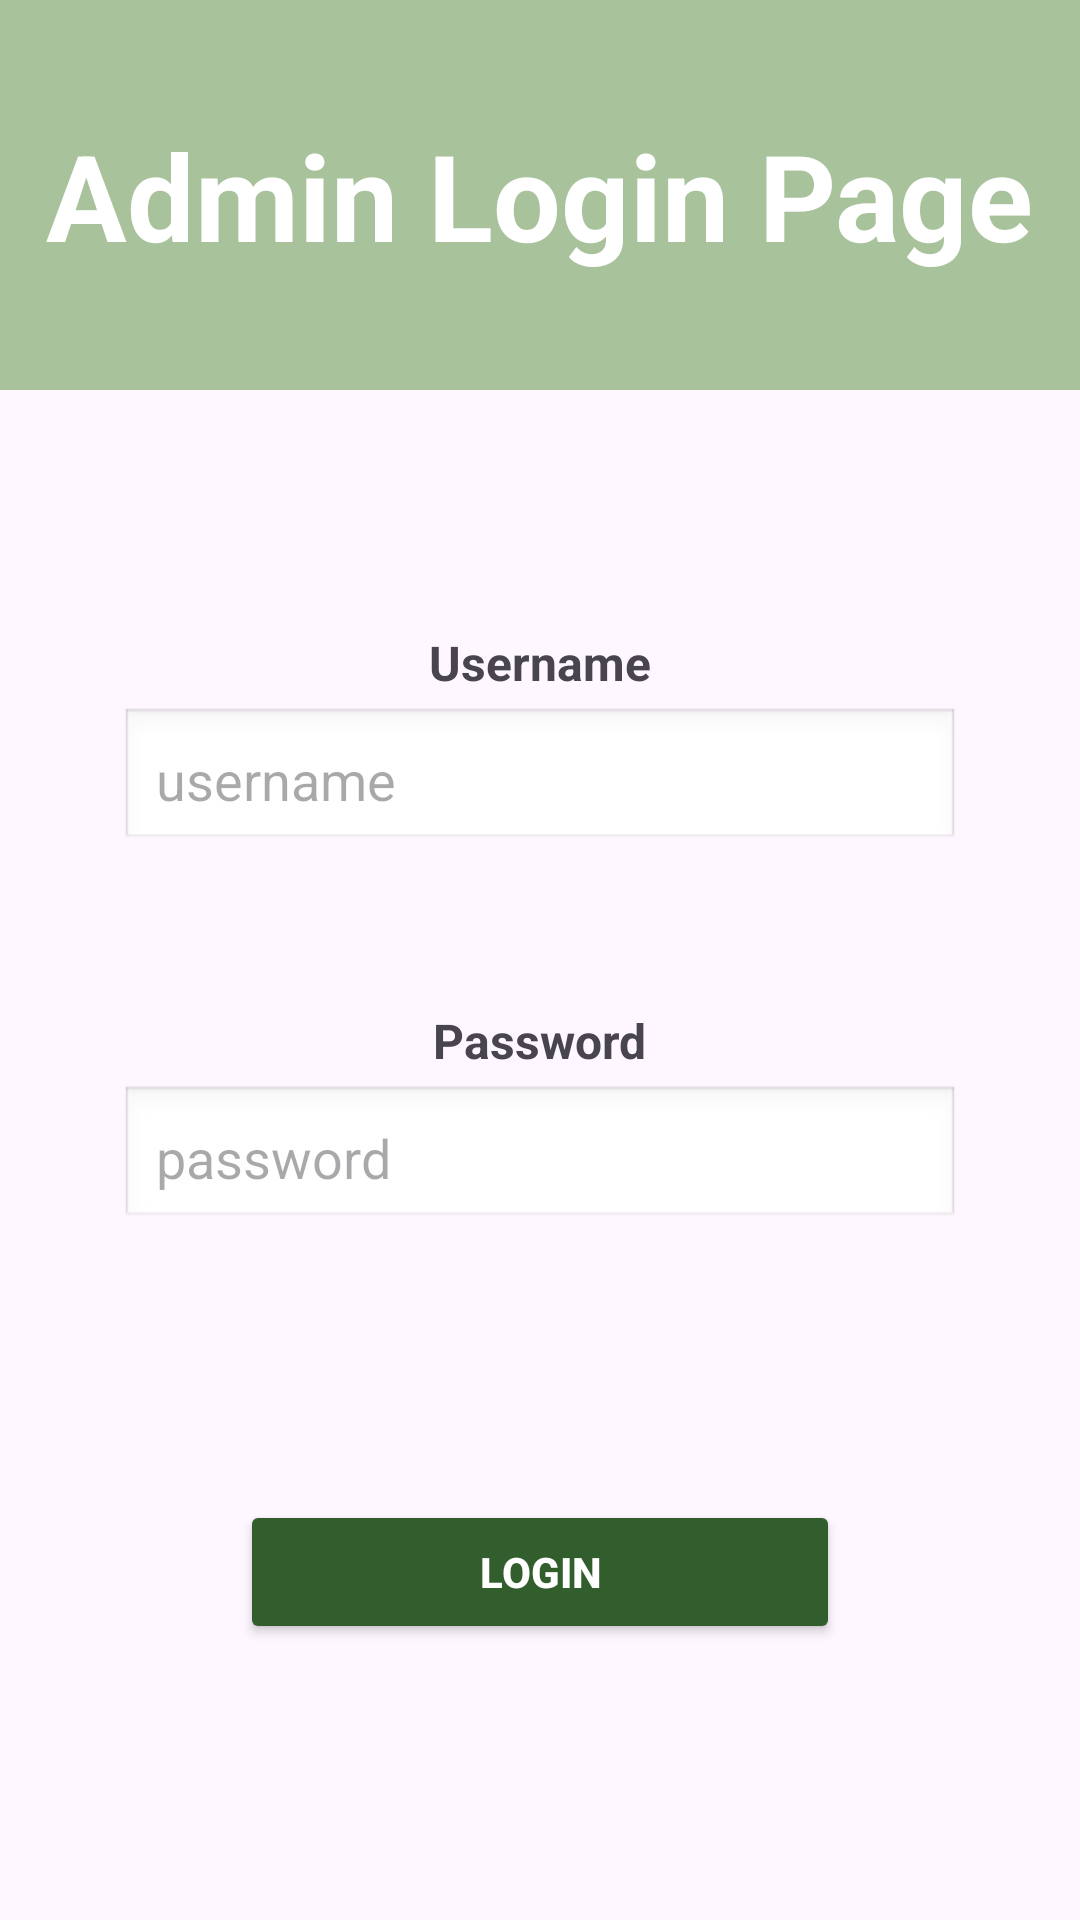

Produce the Android XML layout that renders to this screen, including the resource entries it uses.
<!-- AndroidManifest.xml: application theme Theme.FRUIT_STORE -->
<!-- res/layout/activity_admin_login.xml -->
<?xml version="1.0" encoding="utf-8"?>
<LinearLayout
    xmlns:app="http://schemas.android.com/apk/res-auto"
    xmlns:tools="http://schemas.android.com/tools"
    xmlns:android="http://schemas.android.com/apk/res/android"
    android:layout_width="match_parent"
    android:layout_height="match_parent"
    android:orientation="vertical"
    >

    <RelativeLayout
        android:id="@+id/header"
        android:layout_width="match_parent"
        android:layout_height="130dp"
        android:background="#A8C39C">

        <TextView
            android:layout_width="wrap_content"
            android:layout_height="wrap_content"
            android:text="Admin Login Page"
            android:layout_centerInParent="true"
            android:textColor="#FFFFFF"
            android:textSize="40dp"
            android:textStyle="bold"
            android:layout_centerVertical="true"
            android:layout_marginStart="24dp" />
    </RelativeLayout>

    <Space
        android:layout_width="match_parent"
        android:layout_height="40dp" />

    
    <LinearLayout
        android:layout_width="match_parent"
        android:layout_height="wrap_content"
        android:orientation="vertical"
        android:paddingHorizontal="40dp"
        android:gravity="center_horizontal"
        android:layout_marginTop="40dp">

        
        <TextView
            android:layout_width="wrap_content"
            android:layout_height="wrap_content"
            android:text="Username"
            android:textSize="16sp"
            android:textStyle="bold"

            android:layout_marginBottom="4dp"/>

        
        <EditText
            android:id="@+id/adminUsername"
            android:layout_width="match_parent"
            android:layout_height="wrap_content"
            android:hint="username"
            android:background="@android:drawable/edit_text"
            android:padding="12dp"
            android:layout_marginBottom="22dp"/>
        <Space
            android:layout_width="match_parent"
            android:layout_height="30dp" />


        
        <TextView
            android:layout_width="wrap_content"
            android:layout_height="wrap_content"
            android:text="Password"
            android:textSize="16sp"
            android:textStyle="bold"

            android:layout_marginBottom="4dp"/>

        
        <EditText
            android:id="@+id/adminPassword"
            android:layout_width="match_parent"
            android:layout_height="wrap_content"
            android:hint="password"
            android:inputType="textPassword"
            android:background="@android:drawable/edit_text"
            android:padding="12dp"
            android:layout_marginBottom="30dp"/>

        <Space
            android:layout_width="match_parent"
            android:layout_height="60dp" />


        
        <Button
            android:id="@+id/adminLoginBtn"
            android:layout_width="200dp"
            android:layout_height="wrap_content"
            android:text="Login"
            android:backgroundTint="#325E2D"
            android:textColor="@color/white"
            android:textStyle="bold"
            android:paddingVertical="12dp"/>
    </LinearLayout>

</LinearLayout>
<!-- resources referenced by this layout -->
<resources>
  <style name="Theme.FRUIT_STORE" parent="Base.Theme.FRUIT_STORE" />
  <style name="Base.Theme.FRUIT_STORE" parent="Theme.Material3.DayNight.NoActionBar">
          
          
          
      </style>
  <!-- not gathered from this repository: default colours our renderer supplied (Android Studio template values) -->
  <color name="white">#FFFFFFFF</color>
</resources>
